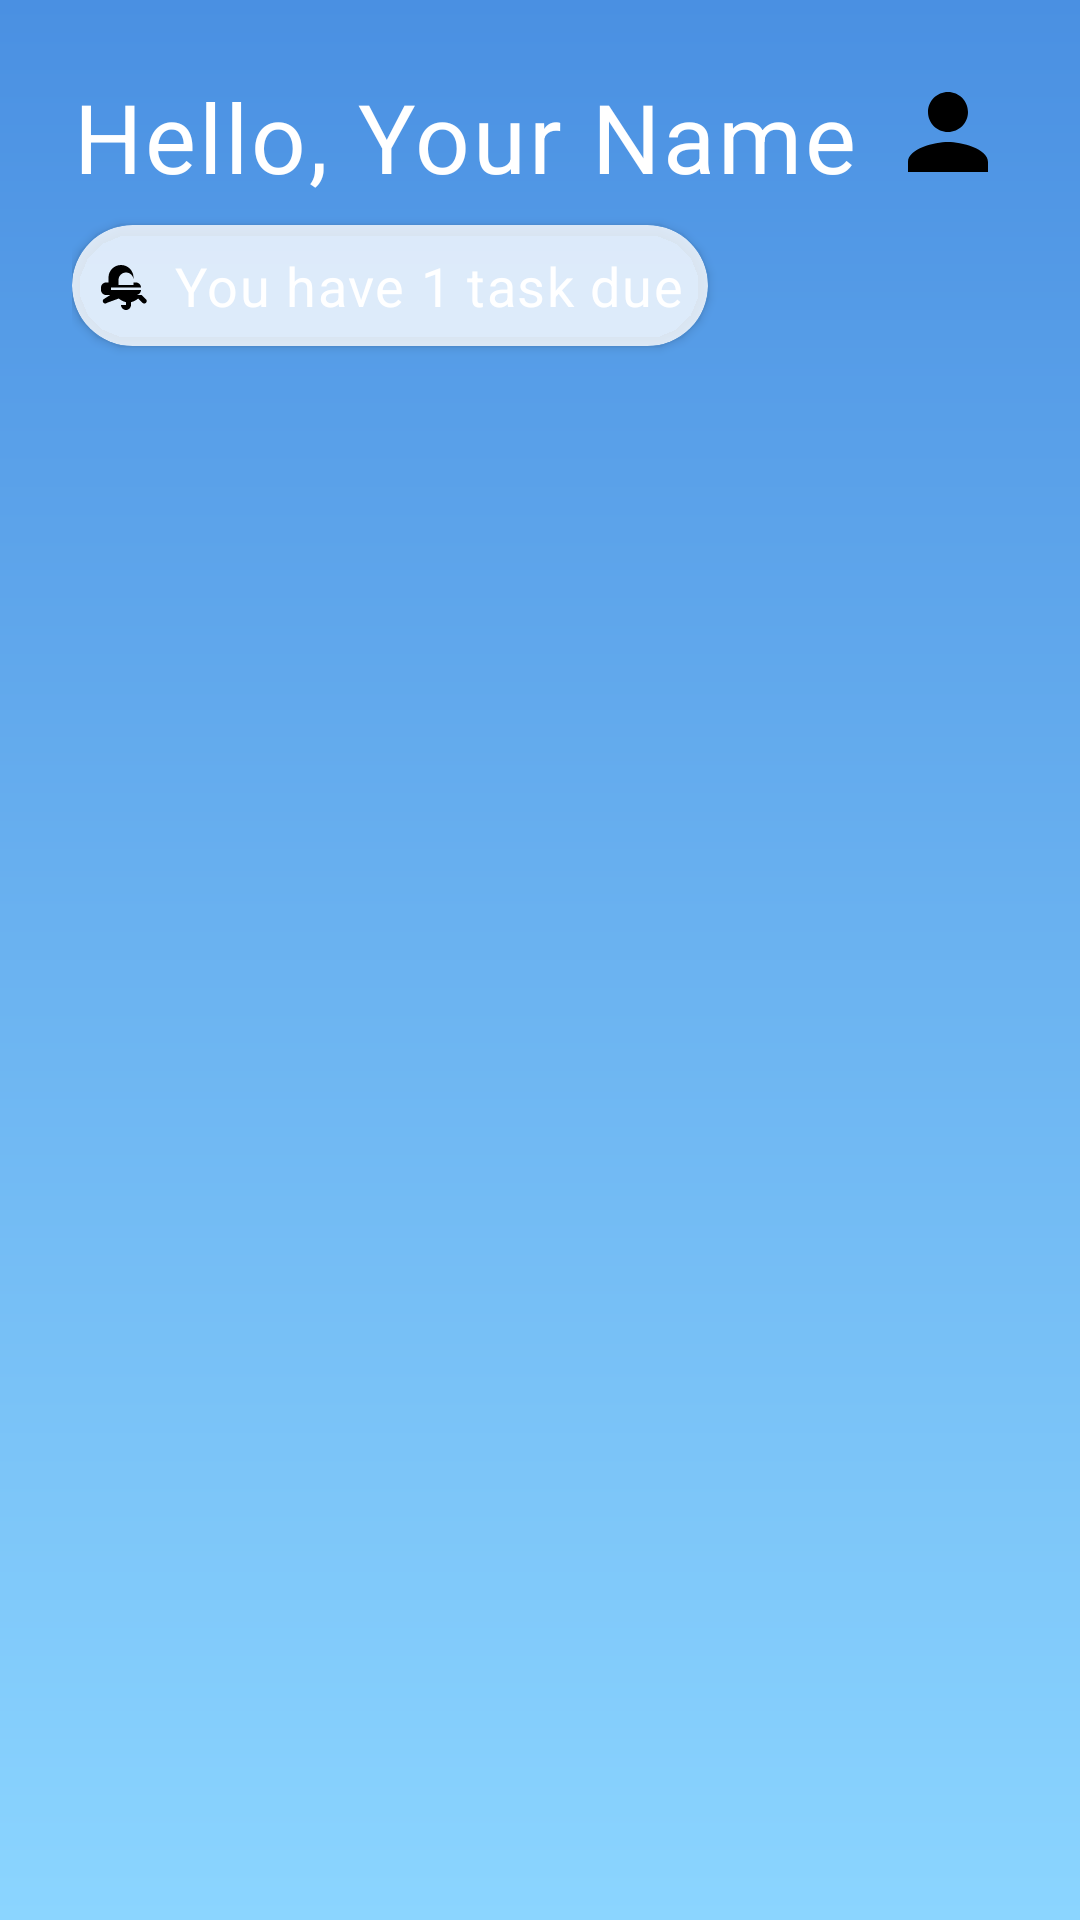

Produce the Android XML layout that renders to this screen, including the resource entries it uses.
<!-- AndroidManifest.xml: application theme Theme.Pl -->
<!-- res/layout/fragment_home.xml -->
<?xml version="1.0" encoding="utf-8"?>
<androidx.core.widget.NestedScrollView
    xmlns:android="http://schemas.android.com/apk/res/android"
    xmlns:app="http://schemas.android.com/apk/res-auto"
    android:layout_width="match_parent"
    android:layout_height="match_parent"
    android:background="@drawable/bg_gradient"
    android:padding="24dp">

    <LinearLayout
        android:orientation="vertical"
        android:layout_width="match_parent"
        android:layout_height="wrap_content">

        
        <androidx.constraintlayout.widget.ConstraintLayout
            android:layout_width="match_parent"
            android:layout_height="wrap_content">

            <TextView
                android:id="@+id/tvGreeting"
                style="@style/TextAppearance.Pl.Headline"
                android:text="Hello, Your Name"
                android:layout_width="wrap_content"
                android:layout_height="wrap_content"
                app:layout_constraintStart_toStartOf="parent"
                app:layout_constraintTop_toTopOf="parent"/>

            <ImageView
                android:id="@+id/ivAvatar"
                android:layout_width="40dp"
                android:layout_height="40dp"
                android:src="@drawable/ic_avatar"
                android:contentDescription="@string/avatar"
                app:layout_constraintEnd_toEndOf="parent"
                app:layout_constraintTop_toTopOf="@id/tvGreeting"/>
        </androidx.constraintlayout.widget.ConstraintLayout>

        
        <com.google.android.material.card.MaterialCardView
            android:layout_width="wrap_content"
            android:layout_height="wrap_content"
            android:layout_marginTop="8dp"
            app:cardCornerRadius="24dp"
            app:cardElevation="2dp"
            app:cardBackgroundColor="@color/lightTaskPill">

            <LinearLayout
                android:layout_width="wrap_content"
                android:layout_height="wrap_content"
                android:orientation="horizontal"
                android:padding="8dp"
                android:gravity="center_vertical">

                <ImageView
                    android:layout_width="20dp"
                    android:layout_height="20dp"
                    android:src="@drawable/ic_baseline_notifications_24"
                    android:contentDescription="@string/notifications" />

                <TextView
                    android:id="@+id/tvSubtext"
                    style="@style/TextAppearance.Pl.Subtitle"
                    android:layout_marginStart="6dp"
                    android:layout_width="wrap_content"
                    android:layout_height="wrap_content"
                    android:text="You have 1 task due"/>
            </LinearLayout>
        </com.google.android.material.card.MaterialCardView>

        
        <androidx.recyclerview.widget.RecyclerView
            android:id="@+id/rvTasks"
            android:layout_marginTop="16dp"
            android:layout_width="match_parent"
            android:layout_height="wrap_content"/>

    </LinearLayout>
</androidx.core.widget.NestedScrollView>
<!-- resources referenced by this layout -->
<resources>
  <color name="lightTaskPill">#CCFFFFFF</color>
  <!-- drawable bg_gradient (drawable) -->
  <?xml version="1.0" encoding="utf-8"?>
  <shape xmlns:android="http://schemas.android.com/apk/res/android">
      <gradient
          android:angle="90"
          android:startColor="#8BD5FF"
          android:endColor="#4A90E2"/>
  </shape>
  <!-- drawable ic_avatar (drawable) -->
  <?xml version="1.0" encoding="utf-8"?>
  <vector xmlns:android="http://schemas.android.com/apk/res/android"
      android:width="40dp"
      android:height="40dp"
      android:viewportWidth="24"
      android:viewportHeight="24">
      <path
          android:fillColor="#FF000000"
          android:pathData="M12,12c2.21,0 4,-1.79 4,-4s-1.79,-4 -4,-4 -4,1.79 -4,4 1.79,4 4,4zM12,14c-2.67,0 -8,1.34 -8,4v2h16v-2c0,-2.66 -5.33,-4 -8,-4z"/>
  </vector>
  <!-- drawable ic_baseline_notifications_24 (drawable) -->
  <?xml version="1.0" encoding="utf-8"?>
  <vector xmlns:android="http://schemas.android.com/apk/res/android"
      android:width="24dp"
      android:height="24dp"
      android:viewportWidth="24"
      android:viewportHeight="24">
      <path
          android:fillColor="?attr/colorOnSurface"
          android:pathData="M12,22c1.1,0 2,-0.9 2,-2h-4c0,1.1 0.9,2 2,2zM18.29,16l1.71,1.71c0.39,0.39 0.39,1.02 0,1.41 -0.39,0.39 -1.02,0.39 -1.41,0L16.88,17.4C15.96,18.15 15,18.64 13.99,18.87V20h-2v-1.13c-1.01,-0.23 -1.97,-0.72 -2.89,-1.46L4.41,19.12c-0.39,0.39 -1.02,0.39 -1.41,0 -0.39,-0.39 -0.39,-1.02 0,-1.41L5.71,16H4c-1.1,0 -2,-0.9 -2,-2v-1c0,-1.1 0.9,-2 2,-2h1V9c0,-2.76 2.24,-5 5,-5s5,2.24 5,5v2h1c1.1,0 2,0.9 2,2v1c0,1.1 -0.9,2 -2,2h-1zM6,13v1h12v-1H6zm6,-6c-1.66,0 -3,1.34 -3,3v2h6v-2c0,-1.66 -1.34,-3 -3,-3z"/>
  </vector>
  <string name="avatar">Avatar</string>
  <string name="notifications">Notifications</string>
  <style name="TextAppearance.Pl.Headline" parent="TextAppearance.Pl">
          <item name="android:fontFamily">sans-serif-medium</item>
          <item name="android:textSize">32sp</item>
      </style>
  <style name="TextAppearance.Pl.Subtitle" parent="TextAppearance.Pl">
          <item name="android:textSize">18sp</item>
      </style>
  <style name="Theme.Pl" parent="Base.Theme.Pl" />
  <style name="TextAppearance.Pl" parent="TextAppearance.MaterialComponents.Body1">
          <item name="android:fontFamily">sans-serif</item>
          <item name="android:textSize">16sp</item>
          <item name="android:textColor">@color/white</item>
      </style>
  <style name="Base.Theme.Pl" parent="Theme.MaterialComponents.DayNight.NoActionBar">
      
  </style>
  <color name="white">#FFFFFF</color>
</resources>
